37-way image classification set "Cats-and-Dogs-Breed-Dataset-main" from GitHub (CrystalCanStay/Internship-AI); label vocabulary: abyssinian cat, american bulldog, american pit bull terrier, basset hound, beagle, bengal cat, birman cat, bombay cat, boxer dog, british shorthair cat, chihuahua, egyptian mau cat, english cocker spaniel, english setter, german shorthaired pointer, great pyrenees, havanese, japanese chin, keeshond, leonberger, maine coon cat, miniature pinscher, newfoundland dog, persian cat, pomeranian, pug, ragdoll cat, russian blue cat, saint bernard, samoyed, scottish terrier, shiba inu, siamese cat, sphynx cat, staffordshire bull terrier, wheaten terrier, yorkshire terrier.

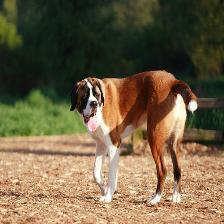
Label: saint bernard

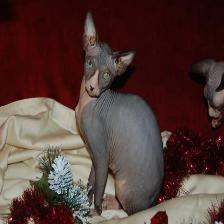
Label: sphynx cat

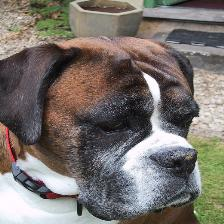
Label: boxer dog

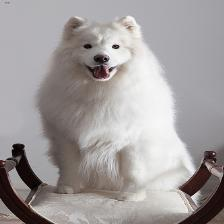
Label: samoyed

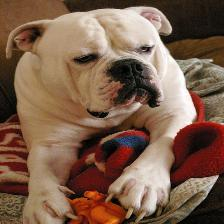
Label: american bulldog

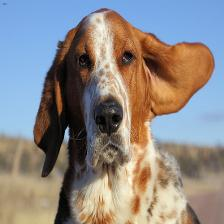
Label: basset hound
